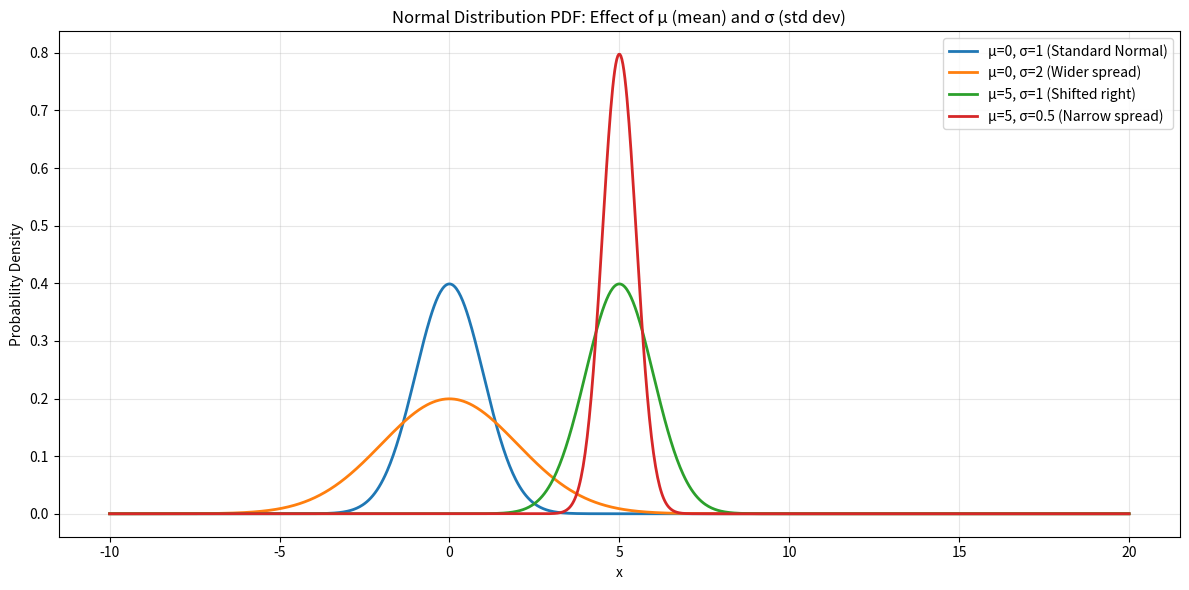
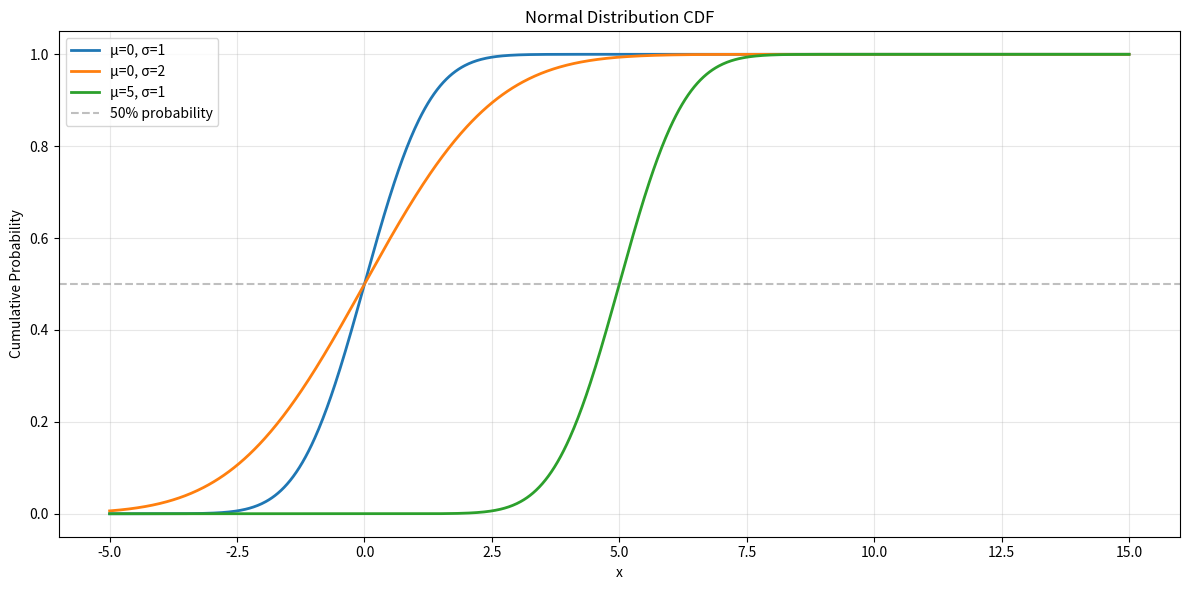
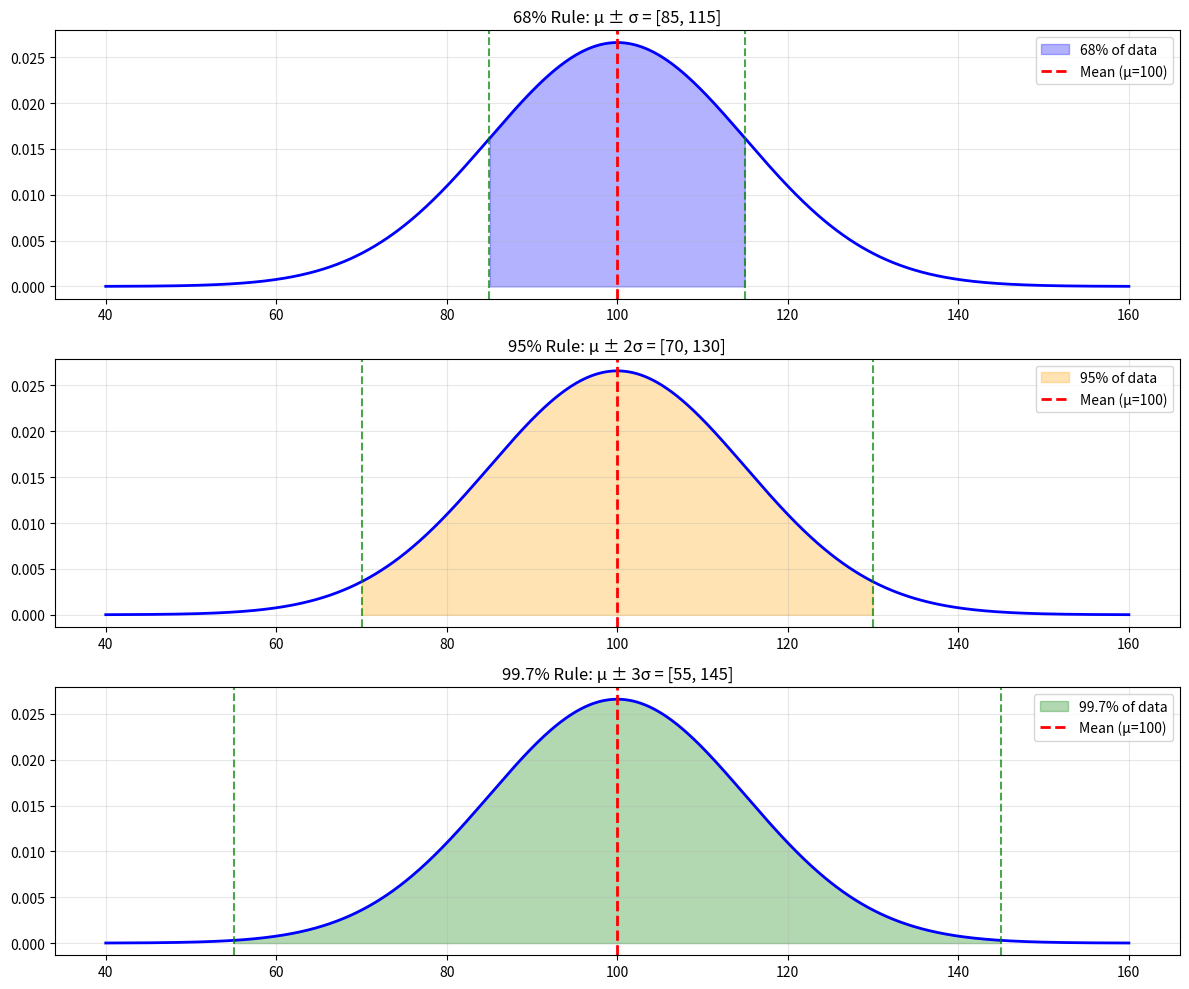
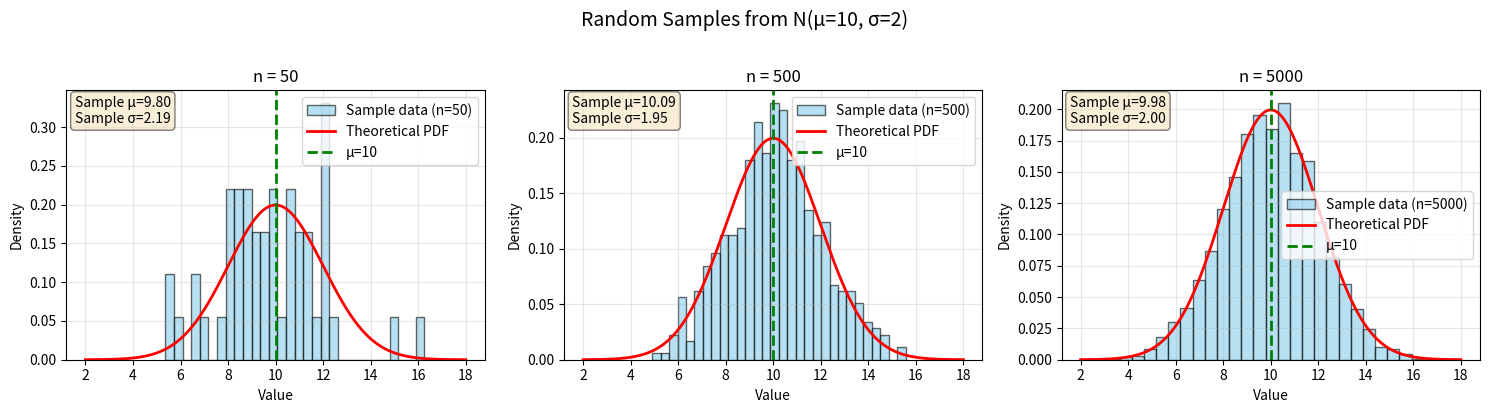

Generate these figures, in order, with matplotlib:
"""
Normal Distribution Basics

The normal distribution (also called Gaussian distribution) is one of the most important
probability distributions in statistics. It's characterized by its bell-shaped curve.

Key Properties:
- Defined by two parameters: μ (mean) and σ (standard deviation)
- μ controls the center (location) of the distribution
- σ controls the spread (width) of the distribution
- Symmetric around the mean
- Total area under the curve = 1 (represents 100% probability)

The 68-95-99.7 Rule (Empirical Rule):
- 68% of data falls within 1 standard deviation of the mean (μ ± σ)
- 95% of data falls within 2 standard deviations of the mean (μ ± 2σ)
- 99.7% of data falls within 3 standard deviations of the mean (μ ± 3σ)
"""

from typing import Any
import numpy as np
from numpy.typing import NDArray
import scipy.stats as stats
import matplotlib.pyplot as plt
from matplotlib.figure import Figure
from matplotlib.axes import Axes


def visualize_pdf_with_different_parameters() -> None:
    """
    PDF (Probability Density Function) shows the relative likelihood
    of different values occurring.

    For a normal distribution, the PDF is highest at the mean and
    decreases symmetrically on both sides.
    """
    x: NDArray[np.floating[Any]] = np.linspace(-10, 20, 1000)

    # Create multiple normal distributions with different parameters
    distributions = [
        (0, 1, "μ=0, σ=1 (Standard Normal)"),
        (0, 2, "μ=0, σ=2 (Wider spread)"),
        (5, 1, "μ=5, σ=1 (Shifted right)"),
        (5, 0.5, "μ=5, σ=0.5 (Narrow spread)"),
    ]

    plt.figure(figsize=(12, 6))

    for mu, sigma, label in distributions:
        # Create a normal distribution object
        # dist is a rc_continuous_fronzed type
        dist = stats.norm(mu, sigma)
        # Calculate PDF values
        pdf: NDArray[np.floating[Any]] = dist.pdf(x)
        plt.plot(x, pdf, label=label, linewidth=2)

    plt.xlabel("x")
    plt.ylabel("Probability Density")
    plt.title("Normal Distribution PDF: Effect of μ (mean) and σ (std dev)")
    plt.legend()
    plt.grid(True, alpha=0.3)
    plt.tight_layout()
    # plt.savefig("normal_pdf_comparison.png", dpi=150)
    # print("Saved: normal_pdf_comparison.png")
    plt.show()


def visualize_cdf() -> None:
    """
    CDF (Cumulative Distribution Function) shows the probability that
    a random variable is less than or equal to a specific value.

    The CDF always increases from 0 to 1.
    At the mean, CDF = 0.5 (50% probability of being below the mean)
    """
    x: NDArray[np.floating[Any]] = np.linspace(-5, 15, 1000)

    distributions = [(0, 1, "μ=0, σ=1"), (0, 2, "μ=0, σ=2"), (5, 1, "μ=5, σ=1")]

    plt.figure(figsize=(12, 6))

    for mu, sigma, label in distributions:
        dist = stats.norm(mu, sigma)
        cdf: NDArray[np.floating[Any]] = dist.cdf(x)
        plt.plot(x, cdf, label=label, linewidth=2)

    # Add horizontal line at 0.5
    plt.axhline(y=0.5, color="gray", linestyle="--", alpha=0.5, label="50% probability")

    plt.xlabel("x")
    plt.ylabel("Cumulative Probability")
    plt.title("Normal Distribution CDF")
    plt.legend()
    plt.grid(True, alpha=0.3)
    plt.tight_layout()
    # plt.savefig("normal_cdf_comparison.png", dpi=150)
    # print("Saved: normal_cdf_comparison.png")
    plt.show()


def demonstrate_empirical_rule() -> None:
    """
    The 68-95-99.7 rule is a quick way to understand where most
    of the data lies in a normal distribution.
    """
    mu: int = 100
    sigma: int = 15  # Example: IQ scores
    x: NDArray[np.floating[Any]] = np.linspace(mu - 4 * sigma, mu + 4 * sigma, 1000)

    dist = stats.norm(mu, sigma)
    pdf: NDArray[np.floating[Any]] = dist.pdf(x)

    fig: Figure
    axes: NDArray[Any]
    fig, axes = plt.subplots(3, 1, figsize=(12, 10))

    # 68% rule (1 standard deviation)
    ax: Axes = axes[0]
    ax.plot(x, pdf, "b-", linewidth=2)
    ax.fill_between(
        x,
        pdf,
        where=(x >= mu - sigma) & (x <= mu + sigma),
        alpha=0.3,
        color="blue",
        label="68% of data",
    )
    ax.axvline(mu, color="red", linestyle="--", linewidth=2, label=f"Mean (μ={mu})")
    ax.axvline(mu - sigma, color="green", linestyle="--", alpha=0.7)
    ax.axvline(mu + sigma, color="green", linestyle="--", alpha=0.7)
    ax.set_title(f"68% Rule: μ ± σ = [{mu - sigma}, {mu + sigma}]")
    ax.legend()
    ax.grid(True, alpha=0.3)

    # 95% rule (2 standard deviations)
    ax = axes[1]
    ax.plot(x, pdf, "b-", linewidth=2)
    ax.fill_between(
        x,
        pdf,
        where=(x >= mu - 2 * sigma) & (x <= mu + 2 * sigma),
        alpha=0.3,
        color="orange",
        label="95% of data",
    )
    ax.axvline(mu, color="red", linestyle="--", linewidth=2, label=f"Mean (μ={mu})")
    ax.axvline(mu - 2 * sigma, color="green", linestyle="--", alpha=0.7)
    ax.axvline(mu + 2 * sigma, color="green", linestyle="--", alpha=0.7)
    ax.set_title(f"95% Rule: μ ± 2σ = [{mu - 2 * sigma}, {mu + 2 * sigma}]")
    ax.legend()
    ax.grid(True, alpha=0.3)

    # 99.7% rule (3 standard deviations)
    ax = axes[2]
    ax.plot(x, pdf, "b-", linewidth=2)
    ax.fill_between(
        x,
        pdf,
        where=(x >= mu - 3 * sigma) & (x <= mu + 3 * sigma),
        alpha=0.3,
        color="green",
        label="99.7% of data",
    )
    ax.axvline(mu, color="red", linestyle="--", linewidth=2, label=f"Mean (μ={mu})")
    ax.axvline(mu - 3 * sigma, color="green", linestyle="--", alpha=0.7)
    ax.axvline(mu + 3 * sigma, color="green", linestyle="--", alpha=0.7)
    ax.set_title(f"99.7% Rule: μ ± 3σ = [{mu - 3 * sigma}, {mu + 3 * sigma}]")
    ax.legend()
    ax.grid(True, alpha=0.3)

    plt.tight_layout()
    # plt.savefig("empirical_rule.png", dpi=150)
    # print("Saved: empirical_rule.png")
    plt.show()


def probability_calculations() -> None:
    """
    Practical examples of calculating probabilities using normal distribution.
    """
    print("\n" + "=" * 60)
    print("PROBABILITY CALCULATIONS WITH NORMAL DISTRIBUTION")
    print("=" * 60)

    # Example: IQ scores are normally distributed with μ=100, σ=15
    mu: int = 100
    sigma: int = 15
    dist = stats.norm(mu, sigma)

    print(f"\nExample: IQ scores ~ N(μ={mu}, σ={sigma})")
    print("-" * 60)

    # Question 1: What's the probability of IQ < 115?
    prob_below_115: float = dist.cdf(115)
    print(f"\n1. P(IQ < 115) = {prob_below_115:.4f} ({prob_below_115 * 100:.2f}%)")

    # Question 2: What's the probability of IQ > 130?
    prob_above_130: float = 1 - dist.cdf(130)
    print(f"2. P(IQ > 130) = {prob_above_130:.4f} ({prob_above_130 * 100:.2f}%)")

    # Question 3: What's the probability of 85 < IQ < 115?
    prob_between: float = dist.cdf(115) - dist.cdf(85)
    print(f"3. P(85 < IQ < 115) = {prob_between:.4f} ({prob_between * 100:.2f}%)")

    # Question 4: What IQ score is at the 90th percentile?
    iq_90th: float = dist.ppf(0.90)  # ppf = percent point function (inverse of CDF)
    print(f"4. 90th percentile IQ = {iq_90th:.2f}")
    print(f"   (90% of people have IQ below {iq_90th:.2f})")

    # Question 5: What IQ range contains the middle 50% of people?
    iq_25th: float = dist.ppf(0.25)
    iq_75th: float = dist.ppf(0.75)
    print(f"5. Middle 50% (25th to 75th percentile): [{iq_25th:.2f}, {iq_75th:.2f}]")


def generate_and_visualize_samples() -> None:
    """
    Generate random samples from a normal distribution and compare
    with the theoretical distribution.
    """
    mu: int = 10
    sigma: int = 2
    sample_sizes: list[int] = [50, 500, 5000]

    fig: Figure
    axes: NDArray[Any]
    fig, axes = plt.subplots(1, 3, figsize=(15, 4))

    x: NDArray[np.floating[Any]] = np.linspace(mu - 4 * sigma, mu + 4 * sigma, 1000)
    theoretical_pdf: NDArray[np.floating[Any]] = stats.norm(mu, sigma).pdf(x)

    for idx, n in enumerate(sample_sizes):
        # Generate random samples
        samples: NDArray[np.floating[Any]] = np.random.normal(mu, sigma, n)

        ax: Axes = axes[idx]
        # Plot histogram of samples
        ax.hist(
            samples,
            bins=30,
            density=True,
            alpha=0.6,
            color="skyblue",
            edgecolor="black",
            label=f"Sample data (n={n})",
        )
        # Plot theoretical PDF
        ax.plot(x, theoretical_pdf, "r-", linewidth=2, label="Theoretical PDF")
        ax.axvline(mu, color="green", linestyle="--", linewidth=2, label=f"μ={mu}")

        # Add statistics
        sample_mean: float = np.mean(samples)
        sample_std: float = np.std(samples, ddof=1)
        ax.text(
            0.02,
            0.98,
            f"Sample μ={sample_mean:.2f}\nSample σ={sample_std:.2f}",
            transform=ax.transAxes,
            verticalalignment="top",
            bbox=dict(boxstyle="round", facecolor="wheat", alpha=0.5),
        )

        ax.set_xlabel("Value")
        ax.set_ylabel("Density")
        ax.set_title(f"n = {n}")
        ax.legend()
        ax.grid(True, alpha=0.3)

    plt.suptitle(f"Random Samples from N(μ={mu}, σ={sigma})", fontsize=14, y=1.02)
    plt.tight_layout()
    # plt.savefig("normal_samples.png", dpi=150)
    # print("Saved: normal_samples.png")
    plt.show()

    print(
        "\nNotice: As sample size increases, the histogram looks more like the theoretical curve!"
    )


if __name__ == "__main__":
    print("NORMAL DISTRIBUTION BASICS")
    print("=" * 60)

    print("\n1. Visualizing PDF with different parameters...")
    visualize_pdf_with_different_parameters()

    print("\n2. Visualizing CDF...")
    visualize_cdf()

    print("\n3. Demonstrating the 68-95-99.7 Rule...")
    demonstrate_empirical_rule()

    print("\n4. Probability calculations...")
    probability_calculations()

    print("\n5. Generating and visualizing random samples...")
    generate_and_visualize_samples()

    print("\n" + "=" * 60)
    print("All visualizations complete! Check the saved PNG files.")
    print("=" * 60)
